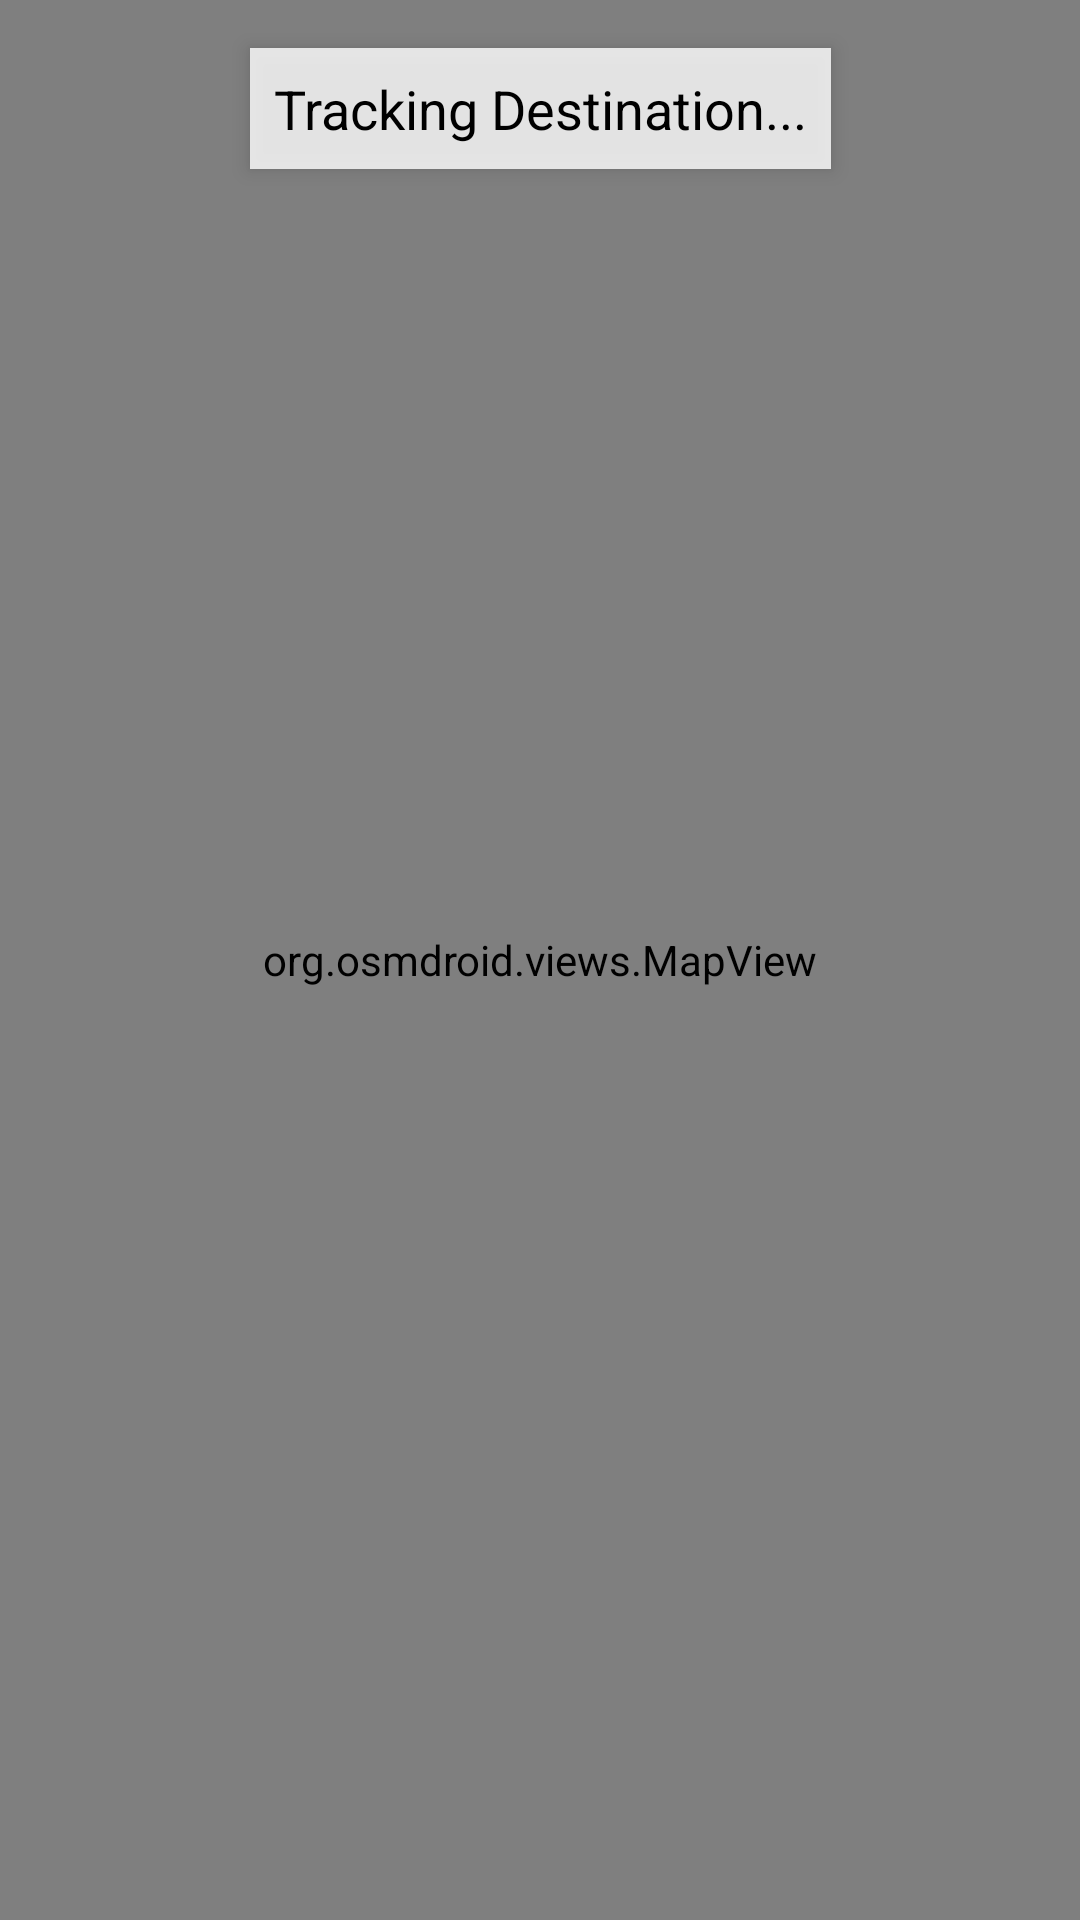

Reconstruct the res/layout file that produces this screen, plus the resources it refers to.
<!-- AndroidManifest.xml: application theme Theme.CampusGuide -->
<!-- res/layout/activity_map_tracking.xml -->
<?xml version="1.0" encoding="utf-8"?>
<androidx.constraintlayout.widget.ConstraintLayout
    xmlns:android="http://schemas.android.com/apk/res/android"
    xmlns:app="http://schemas.android.com/apk/res-auto"
    xmlns:tools="http://schemas.android.com/tools"
    android:layout_width="match_parent"
    android:layout_height="match_parent"
    android:fitsSystemWindows="true"
    tools:context=".MapTrackingActivity">

    
    <org.osmdroid.views.MapView
        android:id="@+id/map_view"
        android:layout_width="0dp"
        android:layout_height="0dp"
        app:layout_constraintTop_toTopOf="parent"
        app:layout_constraintBottom_toBottomOf="parent"
        app:layout_constraintStart_toStartOf="parent"
        app:layout_constraintEnd_toEndOf="parent" />

    <TextView
        android:id="@+id/tracking_status_text"
        android:layout_width="wrap_content"
        android:layout_height="wrap_content"
        android:text="Tracking Destination..."
        android:textColor="@android:color/black"
        android:textSize="18sp"
        android:padding="8dp"
        android:background="#D0FFFFFF"
        android:layout_margin="16dp"
        app:layout_constraintTop_toTopOf="parent"
        app:layout_constraintStart_toStartOf="parent"
        app:layout_constraintEnd_toEndOf="parent"
        android:elevation="4dp" />

</androidx.constraintlayout.widget.ConstraintLayout>
<!-- resources referenced by this layout -->
<resources>
  <style name="Theme.CampusGuide" parent="Theme.AppCompat.Light.NoActionBar" />
</resources>
